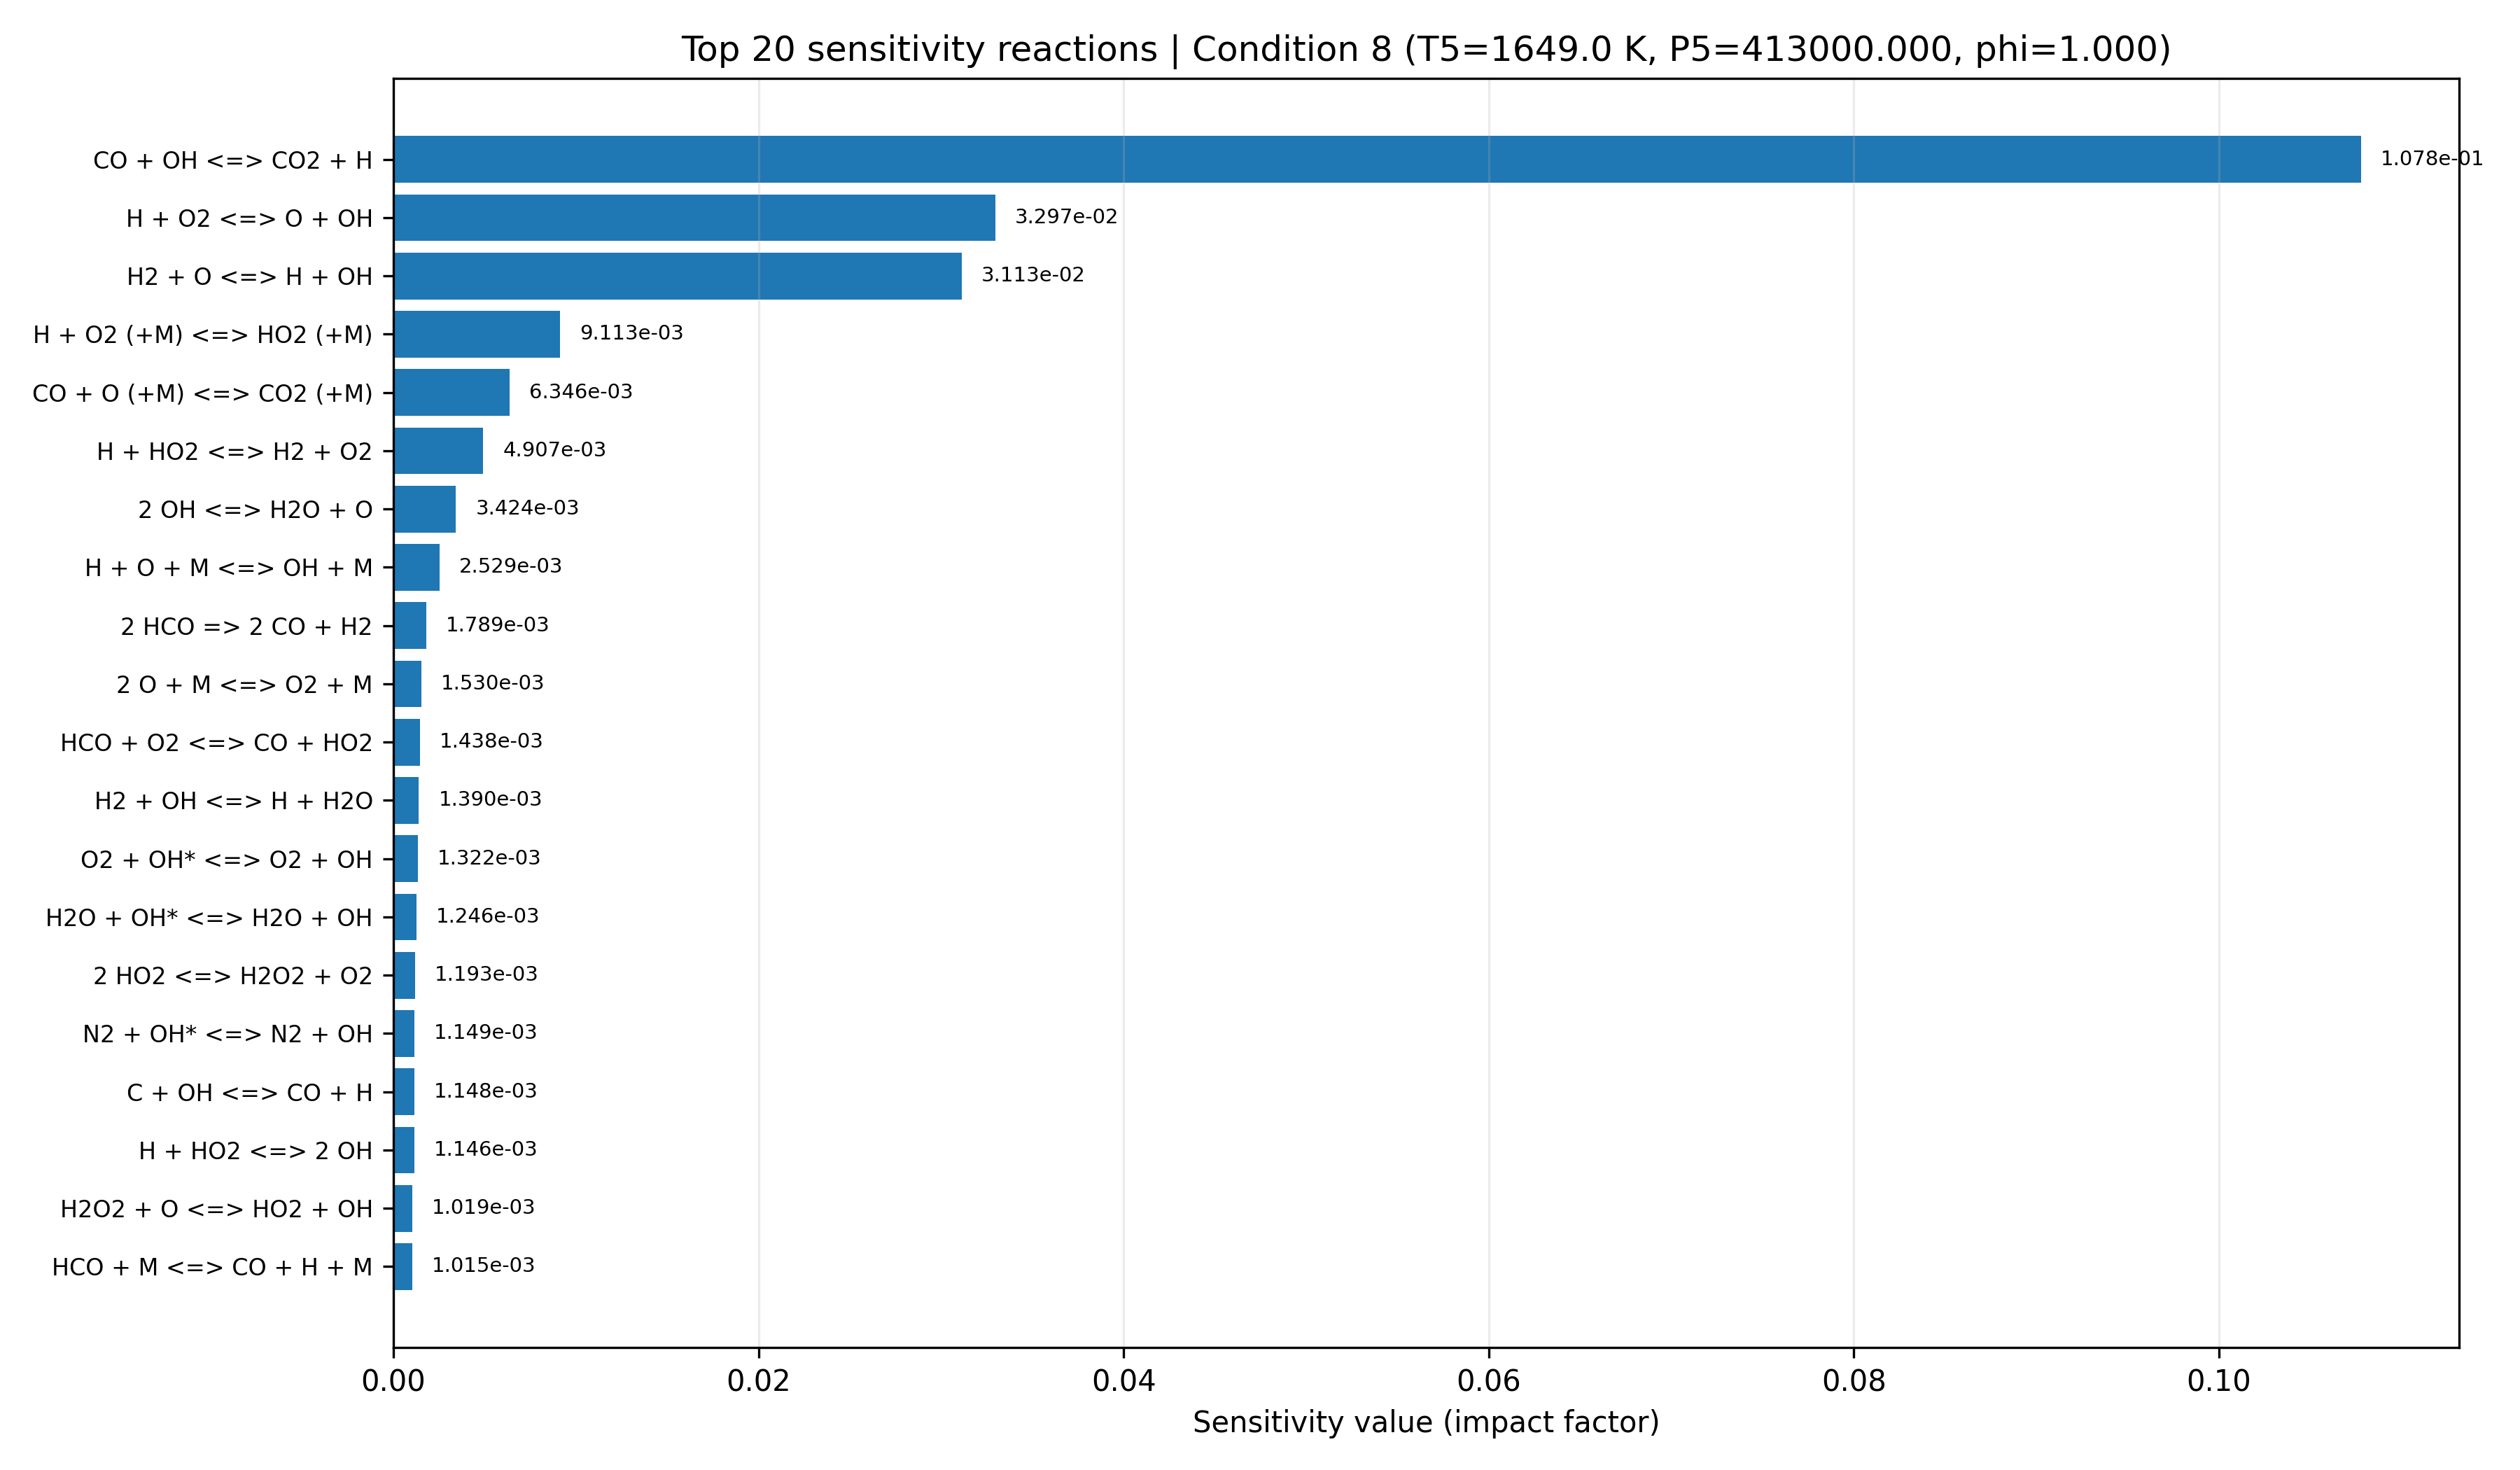

The data file committed next to this chart (first rows):
equation, if, low_impact, rank
CO + OH <=> CO2 + H, 0.1078, False, 1
H + O2 <=> O + OH, 0.03297, False, 2
H2 + O <=> H + OH, 0.03113, False, 3
H + O2 (+M) <=> HO2 (+M), 0.009113, True, 4
CO + O (+M) <=> CO2 (+M), 0.006346, True, 5
H + HO2 <=> H2 + O2, 0.004907, True, 6
2 OH <=> H2O + O, 0.003424, True, 7
H + O + M <=> OH + M, 0.002529, True, 8
2 HCO => 2 CO + H2, 0.001789, True, 9
2 O + M <=> O2 + M, 0.00153, True, 10
HCO + O2 <=> CO + HO2, 0.001438, True, 11
H2 + OH <=> H + H2O, 0.00139, True, 12
O2 + OH* <=> O2 + OH, 0.001322, True, 13
H2O + OH* <=> H2O + OH, 0.001246, True, 14
2 HO2 <=> H2O2 + O2, 0.001193, True, 15
N2 + OH* <=> N2 + OH, 0.001149, True, 16
C + OH <=> CO + H, 0.001148, True, 17
H + HO2 <=> 2 OH, 0.001146, True, 18
H2O2 + O <=> HO2 + OH, 0.001019, True, 19
HCO + M <=> CO + H + M, 0.001015, True, 20
AR + OH* <=> AR + OH, 0.0009734, True, 21
HCO + O <=> CO2 + H, 0.0008786, True, 22
H + OH (+M) <=> H2O (+M), 0.0007288, True, 23
H2 + OH* <=> H2 + OH, 0.0006461, True, 24
OH* <=> OH, 0.0005462, True, 25
C + O2 <=> CO + O, 0.0005068, True, 26
HO2 + O <=> O2 + OH, 0.0004701, True, 27
OH + OH* <=> 2 OH, 0.0004316, True, 28
H + OH* <=> H + OH, 0.0004179, True, 29
HCO + O <=> CO + OH, 0.0004092, True, 30
H + H2O2 <=> H2 + HO2, 0.0003502, True, 31
H2O2 (+M) <=> 2 OH (+M), 0.0003072, True, 32
CO + O2 <=> CO2 + O, 0.0002811, True, 33
CO + HO2 <=> CO2 + OH, 0.0002321, True, 34
H2O2 + OH <=> H2O + HO2, 0.0001695, True, 35
HO2 + OH <=> H2O + O2, 0.0001538, True, 36
HCO + OH <=> CO + H2O, 0.0001069, True, 37
2 H + M <=> H2 + M, 8.66211909697462e-05, True, 38
HCO + HO2 => CO2 + H + OH, 2.824892490200701e-05, True, 39
H + HCO <=> CO + H2, 2.2795614039225476e-05, True, 40
H + H2O2 <=> H2O + OH, 1.4685573894497582e-05, True, 41
